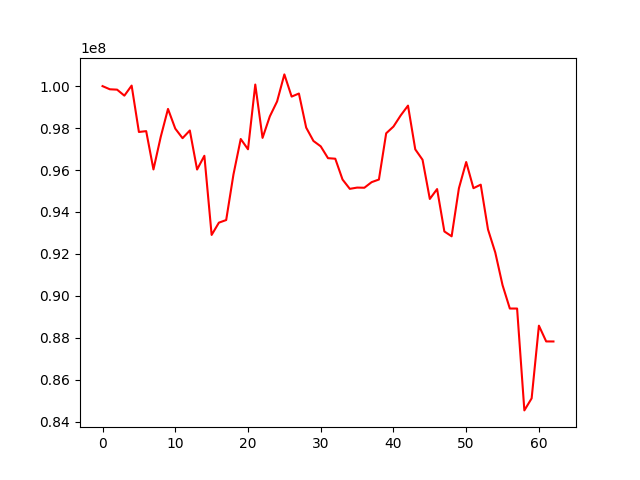

Source data for this figure (header and first rows):
, 0
0, 100000000
1, 99849912
2, 99831904
3, 99546085
4, 100025555
5, 97813398
6, 97853291
7, 96026185
8, 97579062
9, 98912484
10, 97974013
11, 97517603
12, 97884391
13, 96022771
14, 96678094
15, 92903511
16, 93489287
17, 93613130
18, 95785510
19, 97478547
20, 96988495
21, 100075066
22, 97531531
23, 98556173
24, 99270078
25, 100559334
26, 99501037
27, 99647181
28, 98021555
29, 97384203
30, 97128035
31, 96564048
32, 96538543
33, 95544990
34, 95101057
35, 95160919
36, 95154052
37, 95420712
38, 95545551
39, 97750505
40, 98070970
41, 98604925
42, 99070329
43, 96983872
44, 96487988
45, 94618962
46, 95090661
47, 93069316
48, 92837817
49, 95129393
50, 96380271
51, 95132790
52, 95301158
53, 93164712
54, 92064712
55, 90508952
56, 89393795
57, 89392555
58, 84534930
59, 85109421
... 3 more rows
